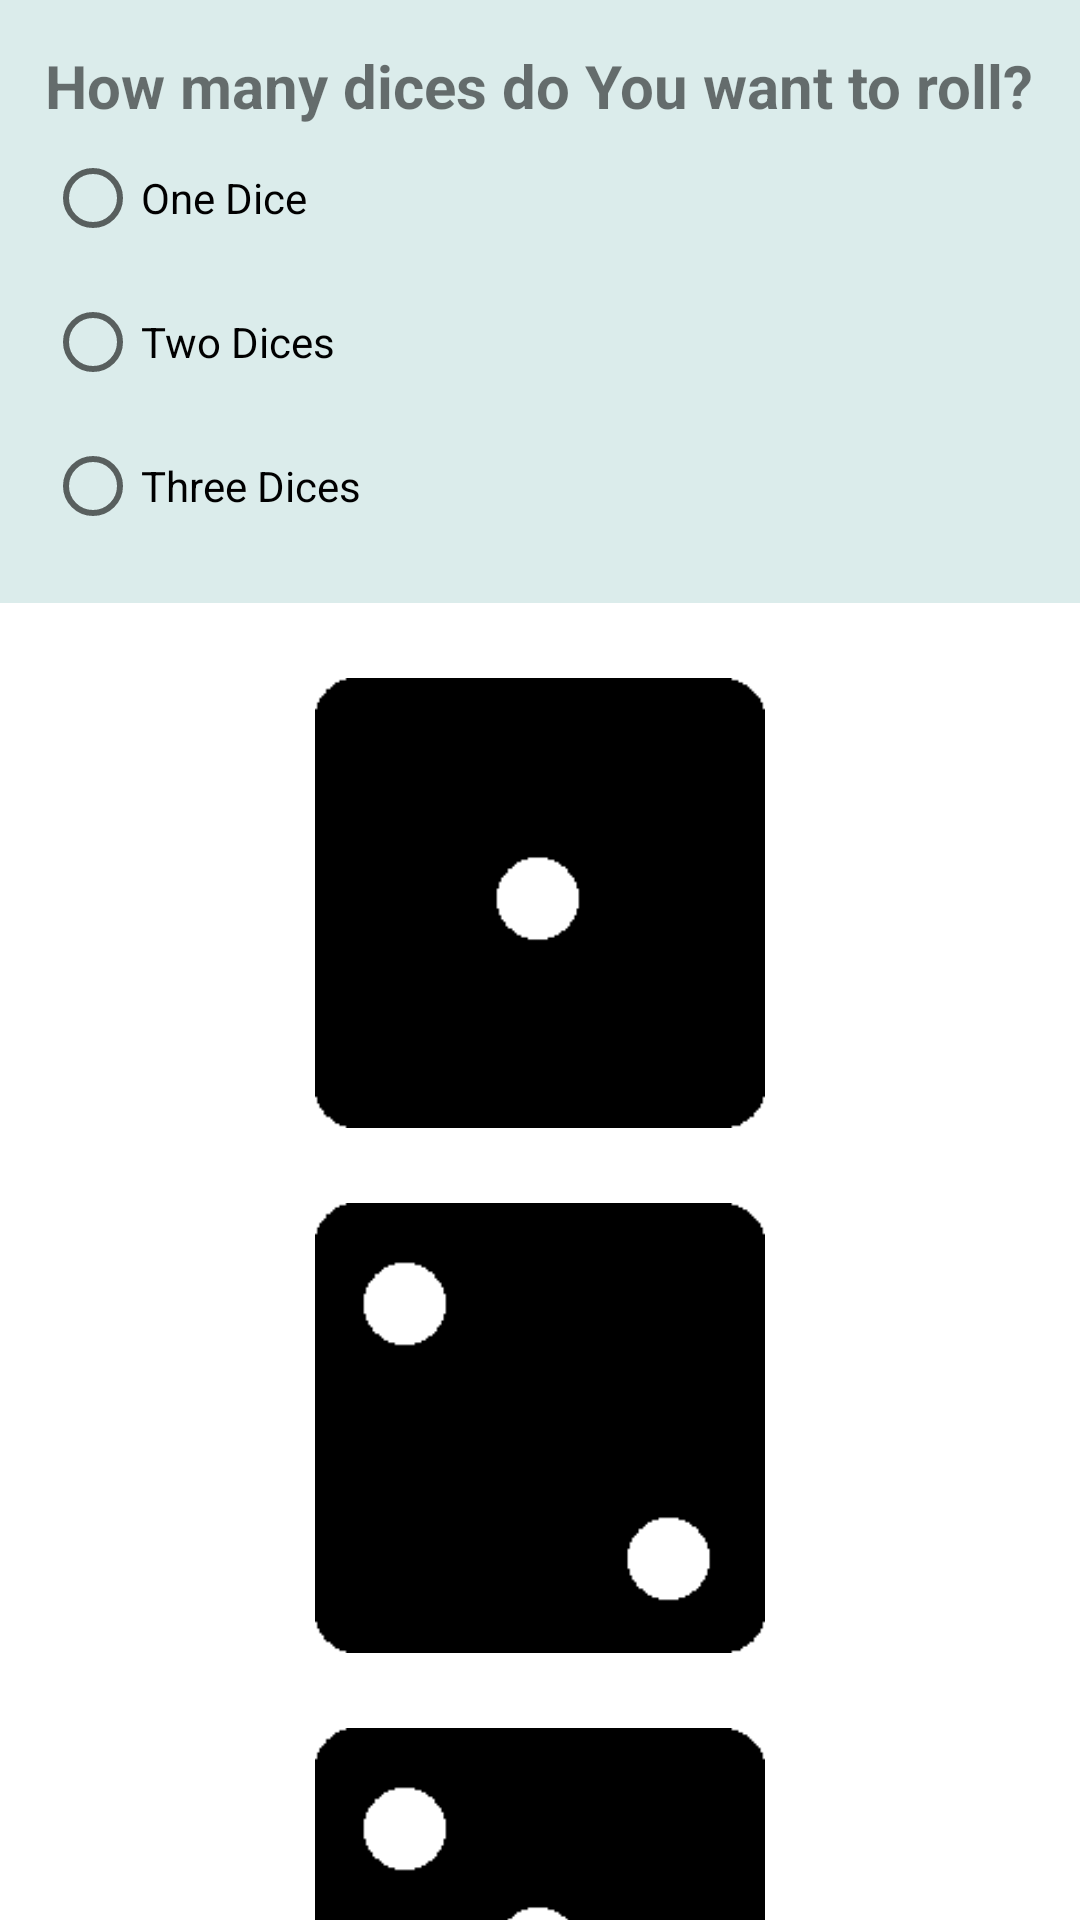

This screen was rendered from an Android layout file. Write that file and the resources it references.
<!-- AndroidManifest.xml: application theme Theme.PoG -->
<!-- res/layout/dice_view.xml -->
<?xml version="1.0" encoding="utf-8"?>
<androidx.constraintlayout.widget.ConstraintLayout xmlns:android="http://schemas.android.com/apk/res/android"
    xmlns:app="http://schemas.android.com/apk/res-auto"
    xmlns:tools="http://schemas.android.com/tools"
    android:layout_width="match_parent"
    android:layout_height="match_parent"
    tools:context=".EquationViewModel">


    <RadioGroup
        android:id="@+id/radio_group"
        android:layout_width="match_parent"
        android:layout_height="wrap_content"
        android:background="#dbeceb"
        android:padding="15dp"
        app:layout_constraintEnd_toEndOf="parent"
        app:layout_constraintHorizontal_bias="0.5"
        app:layout_constraintStart_toStartOf="parent"
        app:layout_constraintTop_toTopOf="parent">

        <TextView
            android:id="@+id/title"
            android:layout_width="match_parent"
            android:layout_height="wrap_content"
            android:text="How many dices do You want to roll?"
            android:textSize="20sp"
            android:textStyle="bold" />

        <RadioButton
            android:id="@+id/one"
            android:layout_width="wrap_content"
            android:layout_height="wrap_content"
            android:text="One Dice" />

        <RadioButton
            android:id="@+id/two"
            android:layout_width="wrap_content"
            android:layout_height="wrap_content"
            android:text="Two Dices" />

        <RadioButton
            android:id="@+id/three"
            android:layout_width="wrap_content"
            android:layout_height="wrap_content"
            android:text="Three Dices" />

    </RadioGroup>

    <ImageView
        android:id="@+id/image1"
        android:layout_width="150dp"
        android:layout_height="150dp"
        android:layout_marginTop="25dp"
        android:src="@drawable/one"
        app:layout_constraintEnd_toEndOf="parent"
        app:layout_constraintHorizontal_bias="0.5"
        app:layout_constraintStart_toStartOf="parent"
        app:layout_constraintTop_toBottomOf="@+id/radio_group" />

    <ImageView
        android:id="@+id/image2"
        android:layout_width="150dp"
        android:layout_height="150dp"
        android:layout_marginTop="25dp"
        android:src="@drawable/two"
        app:layout_constraintEnd_toEndOf="parent"
        app:layout_constraintStart_toStartOf="parent"
        app:layout_constraintTop_toBottomOf="@+id/image1" />

    <ImageView
        android:id="@+id/image3"
        android:layout_width="150dp"
        android:layout_height="150dp"
        android:layout_marginTop="25dp"
        android:src="@drawable/three"
        app:layout_constraintEnd_toEndOf="parent"
        app:layout_constraintHorizontal_bias="0.5"
        app:layout_constraintStart_toStartOf="parent"
        app:layout_constraintTop_toBottomOf="@+id/image2" />

</androidx.constraintlayout.widget.ConstraintLayout>
<!-- resources referenced by this layout -->
<resources>
  <!-- drawable one: png bitmap (drawable, 638 bytes) -->
  <!-- drawable three: png bitmap (drawable, 1017 bytes) -->
  <!-- drawable two: png bitmap (drawable, 838 bytes) -->
  <style name="Theme.PoG" parent="Theme.MaterialComponents.DayNight.DarkActionBar">
          
          <item name="colorPrimary">@color/purple_500</item>
          <item name="colorPrimaryVariant">@color/purple_700</item>
          <item name="colorOnPrimary">@color/white</item>
          
          <item name="colorSecondary">@color/teal_200</item>
          <item name="colorSecondaryVariant">@color/teal_700</item>
          <item name="colorOnSecondary">@color/black</item>
          
          <item name="android:statusBarColor">?attr/colorPrimaryVariant</item>
          
      </style>
  <!-- not gathered from this repository: default colours our renderer supplied (Android Studio template values) -->
  <color name="purple_500">#FF6200EE</color>
  <color name="purple_700">#FF3700B3</color>
  <color name="teal_200">#FF03DAC5</color>
  <color name="teal_700">#FF018786</color>
  <color name="black">#FF000000</color>
  <color name="white">#FFFFFFFF</color>
</resources>
